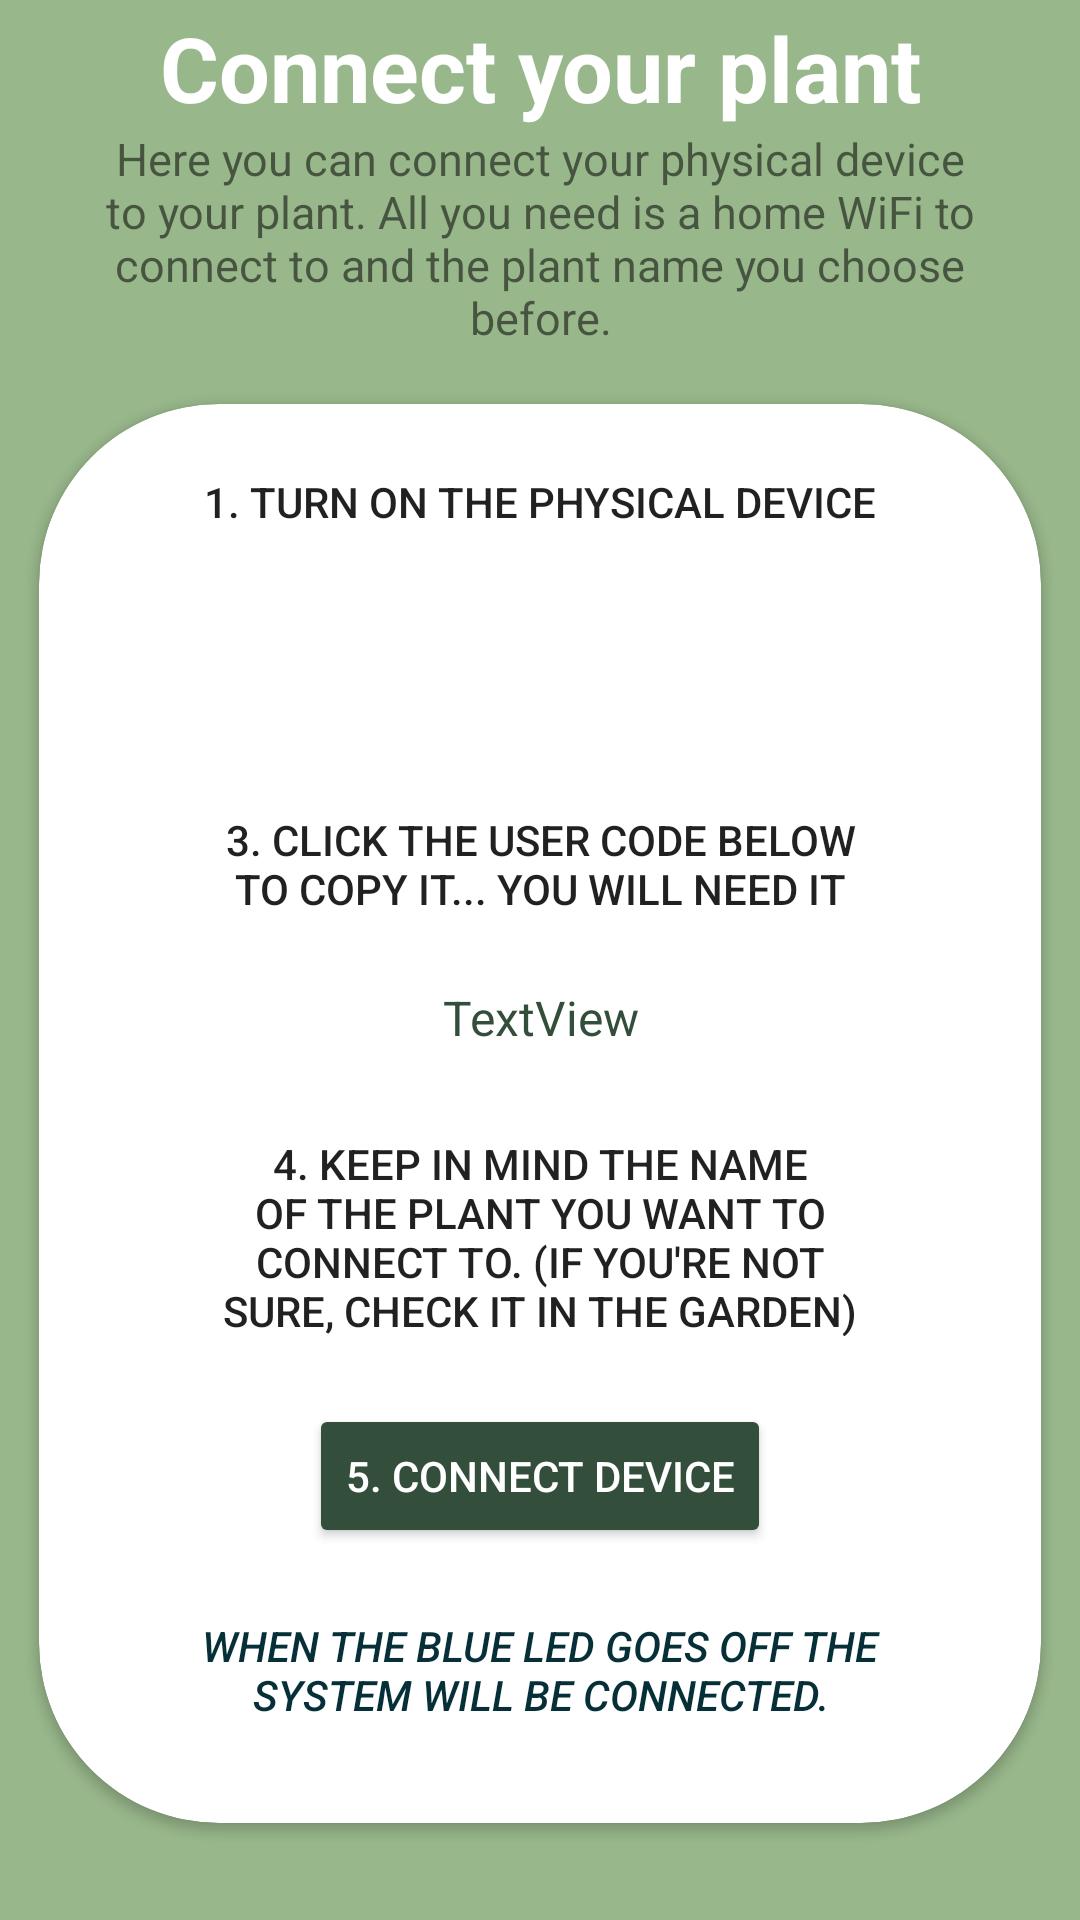

Reconstruct the res/layout file that produces this screen, plus the resources it refers to.
<!-- AndroidManifest.xml: application theme Theme.Egreen_fragmentApplication -->
<!-- res/layout/fragment_network.xml -->
<androidx.constraintlayout.widget.ConstraintLayout xmlns:android="http://schemas.android.com/apk/res/android"
    xmlns:app="http://schemas.android.com/apk/res-auto"
    xmlns:tools="http://schemas.android.com/tools"
    android:layout_width="match_parent"
    android:layout_height="match_parent"
    android:background="@color/main_theme">

    <TextView
        android:id="@+id/textView2"
        android:layout_width="wrap_content"
        android:layout_height="wrap_content"

        android:layout_marginTop="16dp"
        android:text="@string/connect_plant"
        android:textAlignment="center"
        android:textAllCaps="false"
        android:textColor="@color/white"
        android:textSize="30dp"
        android:textStyle="bold"
        app:layout_constraintBottom_toTopOf="@+id/textView4"
        app:layout_constraintEnd_toEndOf="parent"
        app:layout_constraintHorizontal_bias="0.5"
        app:layout_constraintStart_toStartOf="parent"
        app:layout_constraintTop_toTopOf="parent"
        app:layout_constraintVertical_bias="0.0" />

    <TextView
        android:id="@+id/textView4"
        android:layout_width="322dp"
        android:layout_height="92dp"
        android:gravity="top"
        android:text="@string/text_connection"
        android:textAlignment="center"
        android:textAllCaps="false"
        android:textSize="15sp"
        app:layout_constraintBottom_toTopOf="@+id/plant_info_container"
        app:layout_constraintEnd_toEndOf="parent"
        app:layout_constraintHorizontal_bias="0.5"
        app:layout_constraintStart_toStartOf="parent"
        app:layout_constraintTop_toBottomOf="@+id/textView2" />

    <androidx.cardview.widget.CardView
        android:id="@+id/plant_info_container"
        android:layout_width="334dp"
        android:layout_height="473dp"
        android:layout_marginBottom="46dp"
        android:background="@color/white"
        app:cardBackgroundColor="?attr/colorSecondaryVariant"
        app:cardCornerRadius="60dp"
        app:layout_constraintBottom_toBottomOf="parent"
        app:layout_constraintEnd_toEndOf="parent"
        app:layout_constraintHorizontal_bias="0.5"
        app:layout_constraintStart_toStartOf="parent"
        app:layout_constraintTop_toBottomOf="@+id/textView4">

        <androidx.constraintlayout.widget.ConstraintLayout
            android:layout_width="match_parent"
            android:layout_height="match_parent">


            <TextView
                android:id="@+id/textView11"
                style="@style/TextAppearance.AppCompat.Button"
                android:layout_width="226dp"
                android:layout_height="wrap_content"
                android:text="@string/text_connection1"
                android:textAlignment="center"
                app:layout_constraintBottom_toTopOf="@+id/wifi_btn"
                app:layout_constraintEnd_toEndOf="parent"
                app:layout_constraintHorizontal_bias="0.5"
                app:layout_constraintStart_toStartOf="parent"
                app:layout_constraintTop_toTopOf="parent" />

            <Button
                android:id="@+id/wifi_btn"
                style="?attr/materialButtonOutlinedStyle"
                android:layout_width="wrap_content"
                android:layout_height="wrap_content"
                android:text="@string/text_connection2"
                android:backgroundTint="?attr/colorButtonNormal"
                android:textColor="@color/white"
                android:textAlignment="textStart"
                app:layout_constraintBottom_toTopOf="@+id/textView12"
                app:layout_constraintEnd_toEndOf="parent"
                app:layout_constraintHorizontal_bias="0.5"
                app:layout_constraintStart_toStartOf="parent"
                app:layout_constraintTop_toBottomOf="@+id/textView11" />

            <TextView
                android:id="@+id/textView12"
                style="@style/TextAppearance.AppCompat.Button"
                android:layout_width="226dp"
                android:layout_height="wrap_content"
                android:text="@string/text_connection3"
                android:textAlignment="center"
                app:layout_constraintBottom_toTopOf="@+id/user_code"
                app:layout_constraintEnd_toEndOf="parent"
                app:layout_constraintHorizontal_bias="0.5"
                app:layout_constraintStart_toStartOf="parent"
                app:layout_constraintTop_toBottomOf="@+id/wifi_btn" />

            <TextView
                android:id="@+id/user_code"
                android:layout_width="wrap_content"
                android:layout_height="27dp"
                android:minHeight="48dp"
                android:text="TextView"
                android:textAlignment="center"
                android:textColor="?attr/colorOnSecondary"
                android:textIsSelectable="true"
                android:textSize="16sp"
                app:layout_constraintBottom_toTopOf="@+id/textView13"
                app:layout_constraintEnd_toEndOf="parent"
                app:layout_constraintHorizontal_bias="0.5"
                app:layout_constraintStart_toStartOf="parent"
                app:layout_constraintTop_toBottomOf="@+id/textView12" />

            <TextView
                android:id="@+id/textView13"
                style="@style/TextAppearance.AppCompat.Button"
                android:layout_width="226dp"
                android:layout_height="67dp"
                android:text="@string/text_connection4"
                android:textAlignment="center"
                app:layout_constraintBottom_toTopOf="@+id/connect_button"
                app:layout_constraintEnd_toEndOf="parent"
                app:layout_constraintHorizontal_bias="0.5"
                app:layout_constraintStart_toStartOf="parent"
                app:layout_constraintTop_toBottomOf="@+id/user_code" />

            <Button
                android:id="@+id/connect_button"
                android:layout_width="wrap_content"
                android:layout_height="wrap_content"
                android:backgroundTint="?attr/colorButtonNormal"
                android:text="@string/connect_device"
                android:textColor="@color/white"
                app:layout_constraintBottom_toTopOf="@+id/textView14"
                app:layout_constraintEnd_toEndOf="parent"
                app:layout_constraintHorizontal_bias="0.5"
                app:layout_constraintStart_toStartOf="parent"
                app:layout_constraintTop_toBottomOf="@+id/textView13" />

            <TextView
                android:id="@+id/textView14"
                style="@style/TextAppearance.AppCompat.Button"
                android:layout_width="229dp"
                android:layout_height="46dp"
                android:text="@string/text_connection6"
                android:textAlignment="center"
                android:textColor="?attr/colorPrimaryVariant"
                android:textStyle="italic"
                app:layout_constraintBottom_toBottomOf="parent"
                app:layout_constraintEnd_toEndOf="parent"
                app:layout_constraintHorizontal_bias="0.5"
                app:layout_constraintStart_toStartOf="parent"
                app:layout_constraintTop_toBottomOf="@+id/connect_button" />

        </androidx.constraintlayout.widget.ConstraintLayout>

    </androidx.cardview.widget.CardView>

</androidx.constraintlayout.widget.ConstraintLayout>
<!-- resources referenced by this layout -->
<resources>
  <color name="main_theme">#98B78B</color>
  <color name="white">#FFFFFFFF</color>
  <string name="connect_device">5. CONNECT DEVICE</string>
  <string name="connect_plant">Connect your plant</string>
  <string name="text_connection">Here you can connect your physical device to your plant. All you need is a home WiFi to connect to and the plant name you choose before.</string>
  <string name="text_connection1">1. Turn on the physical device</string>
  <string name="text_connection2">2. Connect to schedina</string>
  <string name="text_connection3">3. Click the user code below to copy it... you will need it</string>
  <string name="text_connection4">4. Keep in mind the name of the plant you want to connect to. (If you\'re not sure, check it in the garden)</string>
  <string name="text_connection6">When the blue led goes off the system will be connected.</string>
  <style name="Theme.Egreen_fragmentApplication" parent="Theme.MaterialComponents.DayNight.DarkActionBar">
          
          <item name="colorPrimary">@color/main_theme</item>
          <item name="colorPrimaryVariant">@color/blue</item>
          <item name="colorOnPrimary">@color/green_700</item>
          
          <item name="colorSecondary">@color/white</item>
          <item name="colorSecondaryVariant">@color/white</item>
          <item name="colorOnSecondary">@color/green_700</item>
          
          <item name="android:statusBarColor" tools:targetApi="l">@color/main_theme</item>
          
          <item name="colorButtonNormal">@color/green_700</item>
  
      </style>
  <color name="blue">#072F38</color>
  <color name="green_700">#334E3B</color>
</resources>
